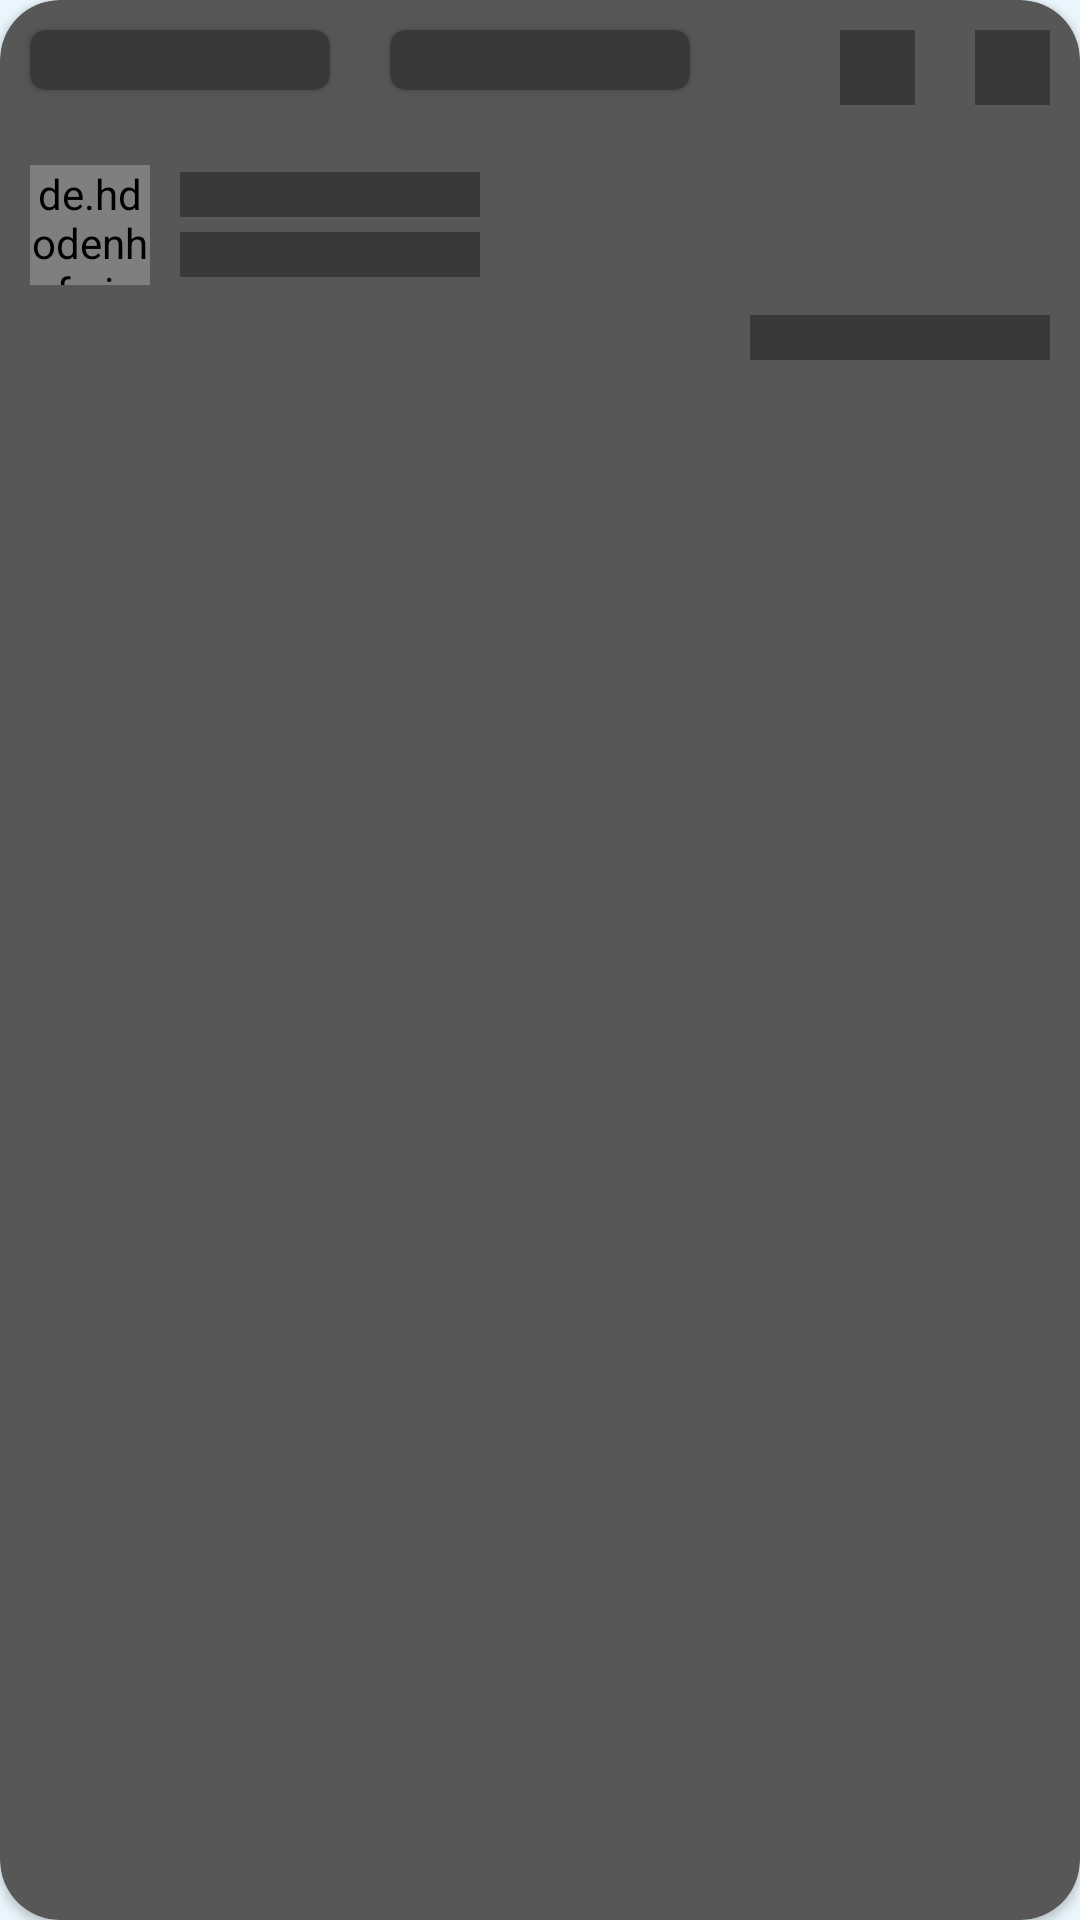

Layout XML and referenced resources for this Android screen:
<!-- AndroidManifest.xml: application theme Theme.Kifmc -->
<!-- res/layout/shimmer_program.xml -->
<?xml version="1.0" encoding="utf-8"?>
<com.google.android.material.card.MaterialCardView android:layout_width="match_parent"
    android:layout_height="wrap_content"
    xmlns:app="http://schemas.android.com/apk/res-auto"
    android:layout_margin="5dp"
    app:cardElevation="2dp"
    app:cardBackgroundColor="@color/shimmerColor"
    app:cardCornerRadius="20dp"
    xmlns:android="http://schemas.android.com/apk/res/android">

    <LinearLayout
        android:layout_width="match_parent"
        android:layout_height="wrap_content"
        android:orientation="vertical">

        <LinearLayout
            android:layout_width="match_parent"
            android:layout_height="wrap_content"
            android:orientation="horizontal">

            <com.google.android.material.card.MaterialCardView
                android:layout_width="100dp"
                android:layout_height="20dp"
                android:layout_margin="10dp"
                app:cardElevation="2dp"
                app:cardBackgroundColor="@color/shimmerDarkColor"
                app:cardCornerRadius="5dp"/>

            <com.google.android.material.card.MaterialCardView
                android:layout_width="100dp"
                android:layout_height="20dp"
                android:layout_margin="10dp"
                app:cardElevation="2dp"
                app:cardBackgroundColor="@color/shimmerDarkColor"
                app:cardCornerRadius="5dp"/>


            <View
                android:layout_width="0dp"
                android:layout_height="0dp"
                android:layout_weight="1"/>

            <View
                android:layout_width="25dp"
                android:layout_height="25dp"
                android:layout_margin="10dp"
                android:background="@color/shimmerDarkColor" />

            <View
                android:layout_width="25dp"
                android:layout_height="25dp"
                android:layout_margin="10dp"
                android:background="@color/shimmerDarkColor" />

        </LinearLayout>

        <LinearLayout
            android:layout_width="match_parent"
            android:layout_height="wrap_content"
            android:orientation="horizontal"
            android:layout_marginStart="10dp"
            android:layout_marginTop="10dp">

            <de.hdodenhof.circleimageview.CircleImageView
                android:id="@+id/image"
                android:layout_width="40dp"
                android:layout_height="40dp"
                android:src="@color/shimmerDarkColor" />


            <LinearLayout
                android:layout_width="match_parent"
                android:layout_height="wrap_content"
                android:layout_gravity="center_vertical"
                android:orientation="vertical">

                <View
                    android:layout_width="100dp"
                    android:layout_height="15dp"
                    android:background="@color/shimmerDarkColor"
                    android:layout_marginStart="10dp" />

                <View
                    android:layout_width="100dp"
                    android:layout_height="15dp"
                    android:layout_marginTop="5dp"
                    android:background="@color/shimmerDarkColor"
                    android:layout_marginStart="10dp" />

            </LinearLayout>

        </LinearLayout>

        <View
            android:layout_width="100dp"
            android:layout_height="15dp"
            android:layout_margin="10dp"
            android:layout_gravity="end"
            android:background="@color/shimmerDarkColor"
            android:layout_marginStart="10dp" />

    </LinearLayout>

</com.google.android.material.card.MaterialCardView>
<!-- resources referenced by this layout -->
<resources>
  <color name="shimmerColor">#575757</color>
  <color name="shimmerDarkColor">#393939</color>
  <style name="Theme.Kifmc" parent="Theme.MaterialComponents.NoActionBar">
          
          <item name="colorPrimary">@color/primary</item>
          <item name="colorPrimaryVariant">@color/primary</item>
          <item name="colorOnPrimary">@color/primary</item>
          
          <item name="colorSecondary">@color/primary</item>
          <item name="colorSecondaryVariant">@color/primary</item>
          <item name="colorOnSecondary">@color/primary</item>
          
          <item name="android:statusBarColor">?attr/colorPrimaryVariant</item>
          
          <item name="android:windowBackground">@color/windowBackgroundColor</item>
      </style>
  <color name="primary">#6F508F</color>
  <color name="windowBackgroundColor">#EBF7FE</color>
</resources>
